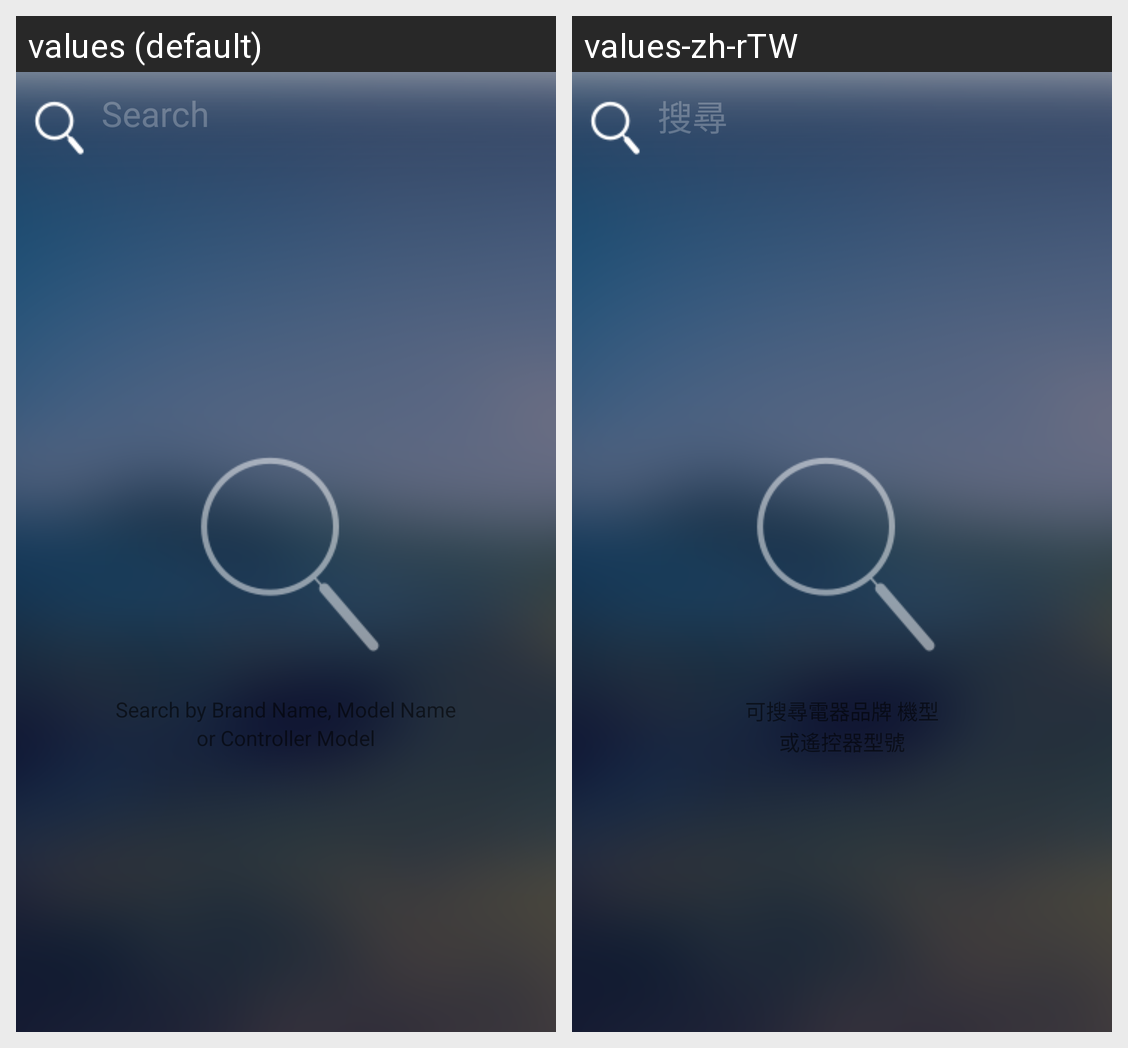

The Android screen above is rendered under two locales of the same app. Produce the string resources it draws, with the default and per-locale values.
Android screen res/layout/activity_ir_brand_search.xml rendered under 2 locales, left to right: values (default), values-zh-rTW. Device: Nexus 5 (rendered at 1080×1920; each locale shown at half size, 540×960, under a caption strip naming it); theme AppTheme.
Strings drawn on this screen, with the default value and each locale's value (text and hints the layout hard-codes, and strings that could not be matched under every locale, appear in the picture but are not listed):

ir_search
  values: Search
  values-zh-rTW: 搜尋

ir_search_hint1
  values: Search by Brand Name, Model Name
  values-zh-rTW: 可搜尋電器品牌 機型

ir_search_hint2
  values: or Controller Model
  values-zh-rTW: 或遙控器型號
